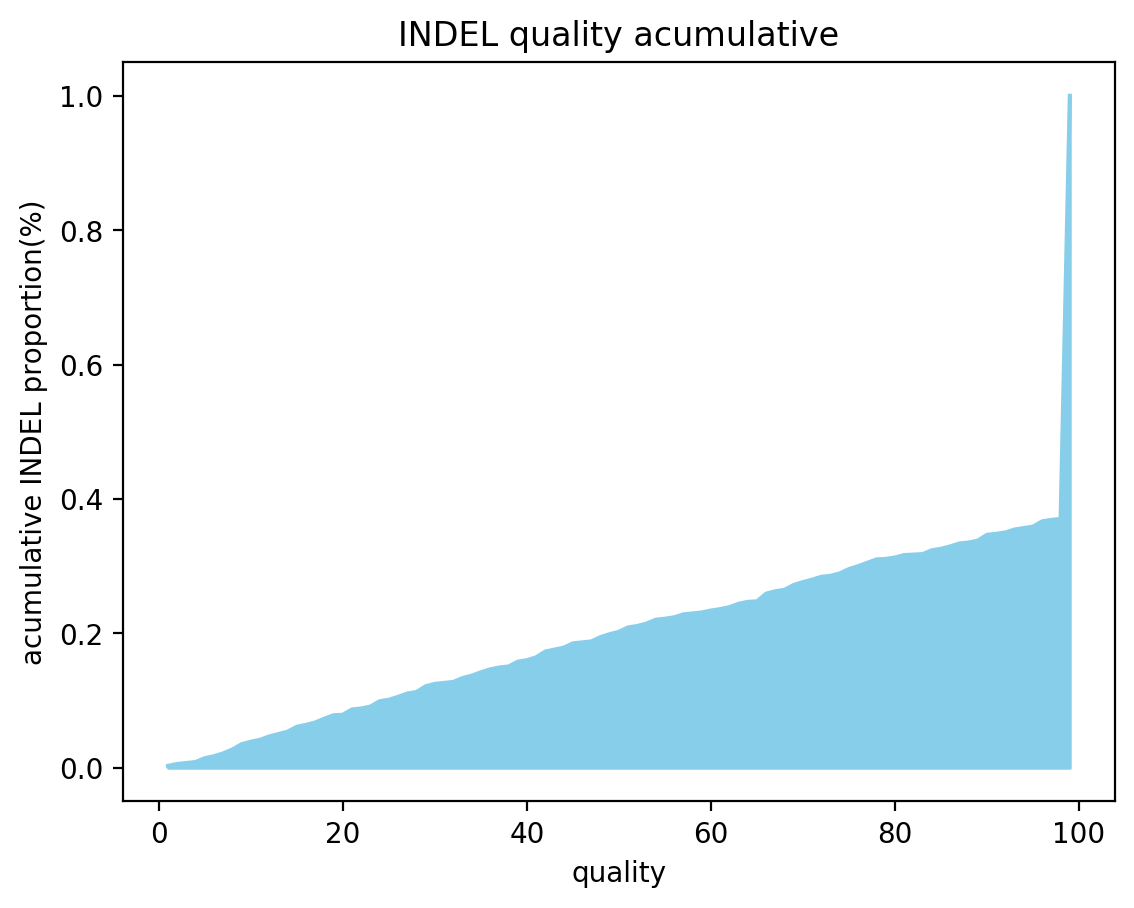

Source data for this figure (header and first rows):
quality, acumulative
1, 0.002872
2, 0.005743
3, 0.007179
4, 0.008615
5, 0.01436
6, 0.01723
7, 0.02154
8, 0.02728
9, 0.03518
10, 0.03877
11, 0.04164
12, 0.04666
13, 0.05025
14, 0.05384
15, 0.06102
16, 0.06389
17, 0.06748
18, 0.07322
19, 0.07825
20, 0.07897
21, 0.08686
22, 0.0883
23, 0.09117
24, 0.09907
25, 0.1012
26, 0.1055
27, 0.1106
28, 0.1127
29, 0.1213
30, 0.1249
31, 0.1263
32, 0.1278
33, 0.1335
34, 0.1371
35, 0.1421
36, 0.1464
37, 0.1493
38, 0.1508
39, 0.1579
40, 0.1601
41, 0.1644
42, 0.173
43, 0.1759
44, 0.1788
45, 0.1852
46, 0.1866
47, 0.1881
48, 0.1945
49, 0.1989
50, 0.2024
51, 0.2089
52, 0.2111
53, 0.2146
54, 0.2204
55, 0.2218
56, 0.224
57, 0.2283
59, 0.2312
60, 0.234
61, 0.2362
... 38 more rows
